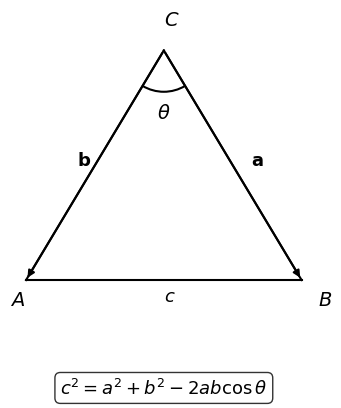

The matplotlib source for this figure: (Note: this script raises an exception after producing the figure.)
"""生成余弦定理示意图（MA-GE-001-cosine-theorem.svg / .png）。

三角形 ABC，边长按「对顶点」约定：a = BC, b = CA, c = AB。
θ 画在顶点 C：向量 a（C→B）与向量 b（C→A）的夹角，第三边 c 与角相对，
满足 c² = a² + b² - 2ab cosθ。

历史修复：旧图把 θ 弧线误标在顶点 A（那是 b 与 c 的夹角），
2026-09-08 修正为画在顶点 C。
"""
import numpy as np
from matplotlib.patches import Arc
import matplotlib.pyplot as plt

A = np.array([2.0, 2.0])
B = np.array([8.0, 2.0])
C = np.array([5.0, 7.0])

fig, ax = plt.subplots(figsize=(4.63, 3.28))
ax.set_aspect("equal")
ax.axis("off")

# 三角形三边
ax.plot([A[0], B[0]], [A[1], B[1]], "k-", lw=1.5)   # 边 c = AB
ax.plot([B[0], C[0]], [B[1], C[1]], "k-", lw=1.5)   # 边 a = BC（兼向量 a）
ax.plot([C[0], A[0]], [C[1], A[1]], "k-", lw=1.5)   # 边 b = CA（兼向量 b）

# 向量箭头：从 C 出发指向 B / A，表示向量 a, b 同起点
for tip, tail in [(B, C), (A, C)]:
    ax.annotate("", xy=tip, xytext=tail,
                arrowprops=dict(arrowstyle="-|>", color="k", lw=1.5))


def angle(u, v):
    """从点 u 指向点 v 的向量与 x 轴的夹角（度，matplotlib 逆时针为正）。"""
    return np.degrees(np.arctan2(v[1] - u[1], v[0] - u[0]))


# θ 弧线：顶点 C 处、边 a 与 b 之间的夹角
th_a, th_b = sorted([angle(C, B), angle(C, A)])
r = 0.9
ax.add_patch(Arc(C, 2 * r, 2 * r, theta1=th_a, theta2=th_b, lw=1.5, edgecolor="k"))

# θ 标注：弧线外侧、沿角平分线方向
mid = np.radians((th_a + th_b) / 2)
pos = C + 1.35 * np.array([np.cos(mid), np.sin(mid)])
ax.text(pos[0], pos[1], r"$\theta$", ha="center", va="center", fontsize=14)

# 顶点标注
ax.text(A[0] - 0.35, A[1] - 0.55, r"$A$", fontsize=14)
ax.text(B[0] + 0.35, B[1] - 0.55, r"$B$", fontsize=14)
ax.text(C[0], C[1] + 0.55, r"$C$", fontsize=14)

# 边长标注（a, b 加粗表示向量）
ax.text(6.9, 4.5, r"$\mathbf{a}$", fontsize=13)    # 边 a = BC
ax.text(3.1, 4.5, r"$\mathbf{b}$", fontsize=13)    # 边 b = CA
ax.text(5.0, 1.55, r"$c$", fontsize=13)            # 边 c = AB

# 底部公式
ax.text(5.0, -0.35, r"$c^2 = a^2 + b^2 - 2ab \cos\theta$",
        ha="center", va="center", fontsize=13,
        bbox=dict(boxstyle="round,pad=0.3", fc="white", ec="black", alpha=0.8))

out = "/Users/weijibin/Documents/obsidian-notes/90-Storage/98-Asset-资源/MathSvg/"
fig.savefig(out + "MA-GE-001-cosine-theorem.svg", bbox_inches="tight", pad_inches=0.05)
fig.savefig(out + "MA-GE-001-cosine-theorem.png", dpi=200, bbox_inches="tight", pad_inches=0.05)
print("saved")
